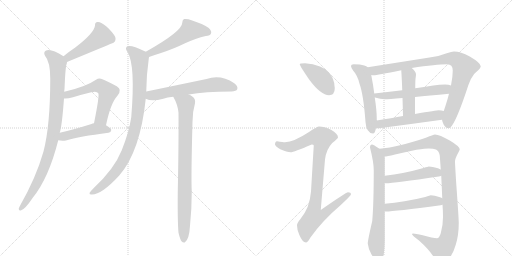
t = 0.00 s
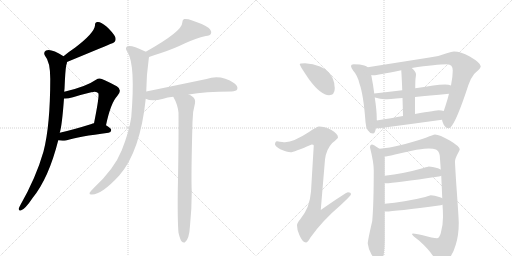
t = 2.96 s
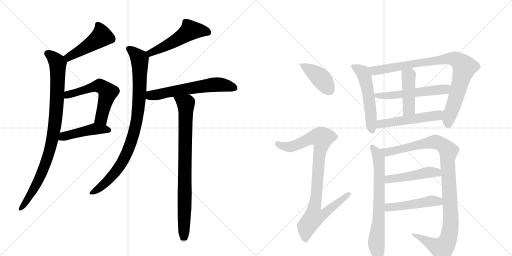
t = 5.92 s
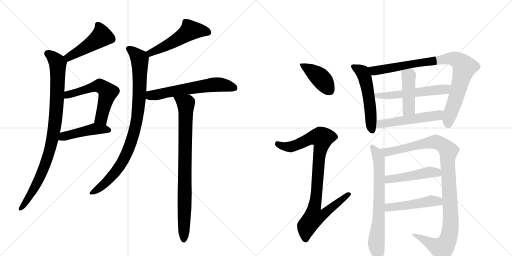
t = 8.88 s
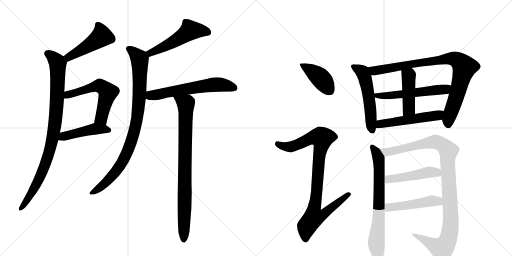
t = 11.84 s
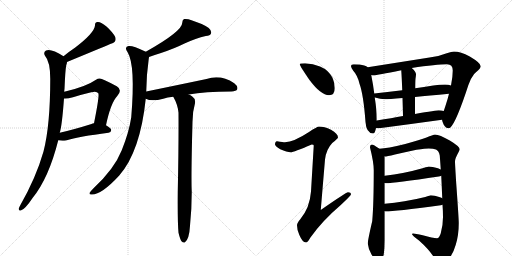
t = 14.80 s

The animated SVG that drew these frames (rendered in a browser with its animation timeline set to each time). Animation: 19 CSS @keyframes rules; one cycle of 14.80 s.

<svg version="1.1" viewBox="0 0 2048 1024" xmlns="http://www.w3.org/2000/svg">
  <g stroke="lightgray" stroke-dasharray="1,1" stroke-width="1" transform="scale(4, 4)">
    <line x1="0" y1="0" x2="256" y2="256"></line>
    <line x1="256" y1="0" x2="0" y2="256"></line>
    <line x1="128" y1="0" x2="128" y2="256"></line>
    <line x1="0" y1="128" x2="256" y2="128"></line>
    <line x1="256" y1="0" x2="512" y2="256"></line>
    <line x1="512" y1="0" x2="256" y2="256"></line>
    <line x1="384" y1="0" x2="384" y2="256"></line>
    <line x1="256" y1="128" x2="512" y2="128"></line>
  </g>
<g transform="scale(1, -1) translate(0, -850)">
   <style type="text/css">
    @keyframes keyframes0 {
      from {
       stroke: black;
       stroke-dashoffset: 471;
       stroke-width: 128;
       }
       61% {
       animation-timing-function: step-end;
       stroke: black;
       stroke-dashoffset: 0;
       stroke-width: 128;
       }
       to {
       stroke: black;
       stroke-width: 1024;
       }
       }
       #make-me-a-hanzi-animation-0 {
         animation: keyframes0 0.633301s both;
         animation-delay: 0.000000s;
         animation-timing-function: linear;
       }
    @keyframes keyframes1 {
      from {
       stroke: black;
       stroke-dashoffset: 924;
       stroke-width: 128;
       }
       75% {
       animation-timing-function: step-end;
       stroke: black;
       stroke-dashoffset: 0;
       stroke-width: 128;
       }
       to {
       stroke: black;
       stroke-width: 1024;
       }
       }
       #make-me-a-hanzi-animation-1 {
         animation: keyframes1 1.001953s both;
         animation-delay: 0.633301s;
         animation-timing-function: linear;
       }
    @keyframes keyframes2 {
      from {
       stroke: black;
       stroke-dashoffset: 574;
       stroke-width: 128;
       }
       65% {
       animation-timing-function: step-end;
       stroke: black;
       stroke-dashoffset: 0;
       stroke-width: 128;
       }
       to {
       stroke: black;
       stroke-width: 1024;
       }
       }
       #make-me-a-hanzi-animation-2 {
         animation: keyframes2 0.717122s both;
         animation-delay: 1.635254s;
         animation-timing-function: linear;
       }
    @keyframes keyframes3 {
      from {
       stroke: black;
       stroke-dashoffset: 456;
       stroke-width: 128;
       }
       60% {
       animation-timing-function: step-end;
       stroke: black;
       stroke-dashoffset: 0;
       stroke-width: 128;
       }
       to {
       stroke: black;
       stroke-width: 1024;
       }
       }
       #make-me-a-hanzi-animation-3 {
         animation: keyframes3 0.621094s both;
         animation-delay: 2.352376s;
         animation-timing-function: linear;
       }
    @keyframes keyframes4 {
      from {
       stroke: black;
       stroke-dashoffset: 520;
       stroke-width: 128;
       }
       63% {
       animation-timing-function: step-end;
       stroke: black;
       stroke-dashoffset: 0;
       stroke-width: 128;
       }
       to {
       stroke: black;
       stroke-width: 1024;
       }
       }
       #make-me-a-hanzi-animation-4 {
         animation: keyframes4 0.673177s both;
         animation-delay: 2.973470s;
         animation-timing-function: linear;
       }
    @keyframes keyframes5 {
      from {
       stroke: black;
       stroke-dashoffset: 913;
       stroke-width: 128;
       }
       75% {
       animation-timing-function: step-end;
       stroke: black;
       stroke-dashoffset: 0;
       stroke-width: 128;
       }
       to {
       stroke: black;
       stroke-width: 1024;
       }
       }
       #make-me-a-hanzi-animation-5 {
         animation: keyframes5 0.993001s both;
         animation-delay: 3.646647s;
         animation-timing-function: linear;
       }
    @keyframes keyframes6 {
      from {
       stroke: black;
       stroke-dashoffset: 609;
       stroke-width: 128;
       }
       66% {
       animation-timing-function: step-end;
       stroke: black;
       stroke-dashoffset: 0;
       stroke-width: 128;
       }
       to {
       stroke: black;
       stroke-width: 1024;
       }
       }
       #make-me-a-hanzi-animation-6 {
         animation: keyframes6 0.745605s both;
         animation-delay: 4.639648s;
         animation-timing-function: linear;
       }
    @keyframes keyframes7 {
      from {
       stroke: black;
       stroke-dashoffset: 849;
       stroke-width: 128;
       }
       73% {
       animation-timing-function: step-end;
       stroke: black;
       stroke-dashoffset: 0;
       stroke-width: 128;
       }
       to {
       stroke: black;
       stroke-width: 1024;
       }
       }
       #make-me-a-hanzi-animation-7 {
         animation: keyframes7 0.940918s both;
         animation-delay: 5.385254s;
         animation-timing-function: linear;
       }
    @keyframes keyframes8 {
      from {
       stroke: black;
       stroke-dashoffset: 412;
       stroke-width: 128;
       }
       57% {
       animation-timing-function: step-end;
       stroke: black;
       stroke-dashoffset: 0;
       stroke-width: 128;
       }
       to {
       stroke: black;
       stroke-width: 1024;
       }
       }
       #make-me-a-hanzi-animation-8 {
         animation: keyframes8 0.585286s both;
         animation-delay: 6.326172s;
         animation-timing-function: linear;
       }
    @keyframes keyframes9 {
      from {
       stroke: black;
       stroke-dashoffset: 930;
       stroke-width: 128;
       }
       75% {
       animation-timing-function: step-end;
       stroke: black;
       stroke-dashoffset: 0;
       stroke-width: 128;
       }
       to {
       stroke: black;
       stroke-width: 1024;
       }
       }
       #make-me-a-hanzi-animation-9 {
         animation: keyframes9 1.006836s both;
         animation-delay: 6.911458s;
         animation-timing-function: linear;
       }
    @keyframes keyframes10 {
      from {
       stroke: black;
       stroke-dashoffset: 538;
       stroke-width: 128;
       }
       64% {
       animation-timing-function: step-end;
       stroke: black;
       stroke-dashoffset: 0;
       stroke-width: 128;
       }
       to {
       stroke: black;
       stroke-width: 1024;
       }
       }
       #make-me-a-hanzi-animation-10 {
         animation: keyframes10 0.687826s both;
         animation-delay: 7.918294s;
         animation-timing-function: linear;
       }
    @keyframes keyframes11 {
      from {
       stroke: black;
       stroke-dashoffset: 894;
       stroke-width: 128;
       }
       74% {
       animation-timing-function: step-end;
       stroke: black;
       stroke-dashoffset: 0;
       stroke-width: 128;
       }
       to {
       stroke: black;
       stroke-width: 1024;
       }
       }
       #make-me-a-hanzi-animation-11 {
         animation: keyframes11 0.977539s both;
         animation-delay: 8.606120s;
         animation-timing-function: linear;
       }
    @keyframes keyframes12 {
      from {
       stroke: black;
       stroke-dashoffset: 557;
       stroke-width: 128;
       }
       64% {
       animation-timing-function: step-end;
       stroke: black;
       stroke-dashoffset: 0;
       stroke-width: 128;
       }
       to {
       stroke: black;
       stroke-width: 1024;
       }
       }
       #make-me-a-hanzi-animation-12 {
         animation: keyframes12 0.703288s both;
         animation-delay: 9.583659s;
         animation-timing-function: linear;
       }
    @keyframes keyframes13 {
      from {
       stroke: black;
       stroke-dashoffset: 443;
       stroke-width: 128;
       }
       59% {
       animation-timing-function: step-end;
       stroke: black;
       stroke-dashoffset: 0;
       stroke-width: 128;
       }
       to {
       stroke: black;
       stroke-width: 1024;
       }
       }
       #make-me-a-hanzi-animation-13 {
         animation: keyframes13 0.610514s both;
         animation-delay: 10.286947s;
         animation-timing-function: linear;
       }
    @keyframes keyframes14 {
      from {
       stroke: black;
       stroke-dashoffset: 522;
       stroke-width: 128;
       }
       63% {
       animation-timing-function: step-end;
       stroke: black;
       stroke-dashoffset: 0;
       stroke-width: 128;
       }
       to {
       stroke: black;
       stroke-width: 1024;
       }
       }
       #make-me-a-hanzi-animation-14 {
         animation: keyframes14 0.674805s both;
         animation-delay: 10.897461s;
         animation-timing-function: linear;
       }
    @keyframes keyframes15 {
      from {
       stroke: black;
       stroke-dashoffset: 702;
       stroke-width: 128;
       }
       70% {
       animation-timing-function: step-end;
       stroke: black;
       stroke-dashoffset: 0;
       stroke-width: 128;
       }
       to {
       stroke: black;
       stroke-width: 1024;
       }
       }
       #make-me-a-hanzi-animation-15 {
         animation: keyframes15 0.821289s both;
         animation-delay: 11.572266s;
         animation-timing-function: linear;
       }
    @keyframes keyframes16 {
      from {
       stroke: black;
       stroke-dashoffset: 1072;
       stroke-width: 128;
       }
       78% {
       animation-timing-function: step-end;
       stroke: black;
       stroke-dashoffset: 0;
       stroke-width: 128;
       }
       to {
       stroke: black;
       stroke-width: 1024;
       }
       }
       #make-me-a-hanzi-animation-16 {
         animation: keyframes16 1.122396s both;
         animation-delay: 12.393555s;
         animation-timing-function: linear;
       }
    @keyframes keyframes17 {
      from {
       stroke: black;
       stroke-dashoffset: 477;
       stroke-width: 128;
       }
       61% {
       animation-timing-function: step-end;
       stroke: black;
       stroke-dashoffset: 0;
       stroke-width: 128;
       }
       to {
       stroke: black;
       stroke-width: 1024;
       }
       }
       #make-me-a-hanzi-animation-17 {
         animation: keyframes17 0.638184s both;
         animation-delay: 13.515951s;
         animation-timing-function: linear;
       }
    @keyframes keyframes18 {
      from {
       stroke: black;
       stroke-dashoffset: 483;
       stroke-width: 128;
       }
       61% {
       animation-timing-function: step-end;
       stroke: black;
       stroke-dashoffset: 0;
       stroke-width: 128;
       }
       to {
       stroke: black;
       stroke-width: 1024;
       }
       }
       #make-me-a-hanzi-animation-18 {
         animation: keyframes18 0.643066s both;
         animation-delay: 14.154134s;
         animation-timing-function: linear;
       }
</style>
<path d="M 268 602 Q 442 674 444 675 Q 468 681 461 702 Q 451 721 427 743 Q 405 762 392 762 Q 379 763 380 748 Q 377 718 301 660 Q 277 644 254 625 C 231 606 240 591 268 602 Z" fill="lightgray"></path> 
<path d="M 257 483 Q 257 489 258 494 Q 261 569 265 589 Q 268 596 268 602 C 271 615 271 615 254 625 Q 203 658 184 648 Q 172 641 180 627 Q 201 603 201 535 Q 201 348 174 244 Q 144 139 81 29 Q 77 22 75 16 Q 74 6 83 8 Q 99 11 131 59 Q 195 138 233 289 L 239 319 Q 248 347 256 456 L 257 483 Z" fill="lightgray"></path> 
<path d="M 424 349 Q 443 439 469 466 Q 491 491 467 505 Q 406 538 398 536 Q 391 536 384 531 Q 344 503 257 483 C 228 476 226 456 256 456 Q 271 455 292 461 Q 331 473 365 481 Q 387 487 393 477 Q 399 471 376 357 C 370 328 418 320 424 349 Z" fill="lightgray"></path> 
<path d="M 233 289 Q 246 286 264 288 Q 316 304 434 319 Q 444 320 445 330 Q 445 337 424 349 C 401 363 401 363 376 357 Q 370 356 366 354 Q 296 332 239 319 C 210 312 203 294 233 289 Z" fill="lightgray"></path> 
<path d="M 596 622 Q 615 629 644 638 Q 698 656 738 676 Q 784 697 823 706 Q 841 707 844 716 Q 848 726 835 738 Q 813 754 766 769 Q 750 776 736 774 Q 729 770 729 759 Q 729 725 583 643 C 557 628 568 612 596 622 Z" fill="lightgray"></path> 
<path d="M 585 484 Q 586 553 595 615 Q 596 619 596 622 C 598 636 598 636 583 643 Q 582 644 579 645 Q 530 669 514 666 Q 495 662 511 640 Q 542 589 525 381 Q 516 321 487 249 Q 457 174 375 98 Q 362 85 358 78 Q 357 71 368 72 Q 407 72 477 148 Q 561 244 583 455 L 585 484 Z" fill="lightgray"></path> 
<path d="M 755 472 Q 819 484 926 484 Q 945 485 949 493 Q 953 505 937 517 Q 883 553 826 534 Q 721 512 585 484 C 556 478 555 465 583 455 Q 607 443 653 455 Q 669 461 693 463 L 755 472 Z" fill="lightgray"></path> 
<path d="M 714 -81 Q 720 -106 726 -115 Q 732 -122 739 -120 Q 757 -108 760 -53 Q 767 16 767 83 Q 764 141 770 363 Q 770 403 780 437 Q 783 455 769 464 Q 762 470 755 472 C 729 487 679 490 693 463 Q 711 432 714 399 Q 715 275 711 81 Q 710 -40 714 -81 Z" fill="lightgray"></path> 
<path d="M 1220 597 Q 1199 597 1199 593 Q 1199 587 1238 530 Q 1284 469 1316 469 Q 1339 469 1339 497 Q 1339 518 1330 539 Q 1314 570 1280 584 Q 1252 595 1220 597 Z" fill="lightgray"></path> 
<path d="M 1276 344 Q 1269 344 1236 322 Q 1175 282 1140 281 Q 1133 281 1108 285 Q 1100 284 1100 272 Q 1100 266 1121 253 Q 1148 241 1163 241 Q 1174 241 1247 272 Q 1255 272 1255 268 L 1244 84 Q 1239 18 1201 -27 Q 1188 -42 1188 -51 Q 1188 -70 1197 -89 Q 1210 -120 1224 -120 Q 1231 -120 1241 -101 Q 1289 -33 1362 29 Q 1404 68 1404 73 Q 1404 81 1392 81 Q 1385 81 1283 10 L 1300 212 Q 1305 253 1329 278 Q 1352 297 1352 300 Q 1352 315 1324 331 Q 1297 344 1276 344 Z" fill="lightgray"></path> 
<path d="M 1415 593 Q 1404 593 1404 585 Q 1404 580 1413 567 Q 1430 549 1438 515 Q 1454 471 1462 362 Q 1465 318 1492 316 Q 1500 316 1504 338 L 1507 368 L 1507 377 Q 1507 408 1499 460 L 1497 476 Q 1493 509 1485 550 L 1471 581 Q 1466 586 1457 588 Q 1442 593 1415 593 Z" fill="lightgray"></path> 
<path d="M 1768 371 Q 1769 364 1775 351 Q 1783 337 1795 337 Q 1815 337 1864 481 Q 1885 550 1905 562 Q 1923 577 1923 585 Q 1923 598 1879 624 Q 1842 644 1816 644 Q 1807 644 1787 637 Q 1755 624 1718 620 L 1471 581 C 1441 576 1455 550 1485 550 Q 1491 549 1495 549 Q 1507 549 1605 569 L 1647 578 Q 1747 593 1788 593 Q 1811 593 1811 568 Q 1811 543 1804 508 L 1796 475 Q 1791 454 1782 427 Q 1778 415 1775 406 L 1768 371 Z" fill="lightgray"></path> 
<path d="M 1499 460 L 1500 460 Q 1521 453 1539 453 Q 1554 453 1610 458 L 1660 462 Q 1714 467 1796 475 C 1826 478 1833 499 1804 508 Q 1795 512 1780 512 Q 1759 512 1733 508 Q 1695 502 1661 497 L 1609 489 Q 1547 481 1497 476 C 1467 473 1470 468 1499 460 Z" fill="lightgray"></path> 
<path d="M 1610 458 Q 1611 426 1612 386 C 1613 356 1660 364 1660 394 L 1660 462 L 1661 497 Q 1661 525 1662 535 Q 1664 548 1664 553 Q 1664 563 1647 578 C 1625 598 1603 599 1605 569 Q 1607 541 1609 489 L 1610 458 Z" fill="lightgray"></path> 
<path d="M 1504 338 Q 1509 337 1516 337 Q 1638 353 1768 371 C 1798 375 1804 399 1775 406 Q 1766 409 1755 409 Q 1748 409 1660 394 L 1612 386 Q 1568 378 1507 368 C 1477 363 1474 341 1504 338 Z" fill="lightgray"></path> 
<path d="M 1518 255 Q 1493 272 1488 272 Q 1480 272 1480 260 Q 1495 201 1495 169 Q 1495 37 1489 -34 Q 1471 -112 1471 -124 Q 1473 -145 1486 -168 Q 1500 -191 1516 -191 Q 1530 -191 1535 -167 Q 1539 -141 1539 -112 L 1539 5 L 1539 35 L 1539 118 L 1539 147 L 1539 220 Q 1539 221 1538 224 L 1518 255 Z" fill="lightgray"></path> 
<path d="M 1740 312 Q 1732 311 1706 300 Q 1682 291 1621 274 Q 1548 256 1518 255 C 1488 252 1508 219 1538 224 L 1539 224 Q 1546 224 1580 232 Q 1619 241 1666 251 Q 1703 256 1715 256 Q 1734 256 1744 252 Q 1756 246 1759 228 Q 1761 202 1763 172 L 1765 147 Q 1767 104 1769 57 L 1770 31 Q 1772 6 1772 -18 Q 1772 -52 1763 -83 Q 1757 -103 1748 -103 Q 1732 -103 1691 -91 Q 1661 -84 1652 -84 Q 1648 -84 1648 -87 Q 1649 -92 1676 -112 Q 1714 -146 1733 -175 Q 1749 -202 1763 -204 Q 1777 -204 1792 -187 Q 1811 -171 1823 -129 Q 1835 -90 1835 -43 Q 1835 -23 1825 115 Q 1820 193 1820 204 Q 1820 216 1833 239 Q 1839 251 1839 253 Q 1839 264 1799 288 Q 1758 312 1740 312 Z" fill="lightgray"></path> 
<path d="M 1539 118 Q 1541 117 1543 117 Q 1577 117 1755 144 Q 1760 145 1765 147 C 1794 156 1790 159 1763 172 Q 1759 174 1752 177 Q 1729 184 1715 184 Q 1713 184 1694 178 Q 1613 155 1539 147 C 1509 144 1509 122 1539 118 Z" fill="lightgray"></path> 
<path d="M 1539 5 Q 1541 4 1543 4 Q 1578 4 1763 29 Q 1767 30 1770 31 C 1799 39 1796 44 1769 57 Q 1766 59 1760 61 Q 1737 69 1723 69 Q 1721 69 1701 62 Q 1616 41 1539 35 C 1509 33 1509 9 1539 5 Z" fill="lightgray"></path> 
      <clipPath id="make-me-a-hanzi-clip-0">
      <path d="M 268 602 Q 442 674 444 675 Q 468 681 461 702 Q 451 721 427 743 Q 405 762 392 762 Q 379 763 380 748 Q 377 718 301 660 Q 277 644 254 625 C 231 606 240 591 268 602 Z" fill="lightgray"></path>
      </clipPath>
      <path clip-path="url(#make-me-a-hanzi-clip-0)" d="M 390 751 L 403 727 L 403 701 L 302 634 L 278 621 L 265 624 " fill="none" id="make-me-a-hanzi-animation-0" stroke-dasharray="343 686" stroke-linecap="round"></path>

      <clipPath id="make-me-a-hanzi-clip-1">
      <path d="M 257 483 Q 257 489 258 494 Q 261 569 265 589 Q 268 596 268 602 C 271 615 271 615 254 625 Q 203 658 184 648 Q 172 641 180 627 Q 201 603 201 535 Q 201 348 174 244 Q 144 139 81 29 Q 77 22 75 16 Q 74 6 83 8 Q 99 11 131 59 Q 195 138 233 289 L 239 319 Q 248 347 256 456 L 257 483 Z" fill="lightgray"></path>
      </clipPath>
      <path clip-path="url(#make-me-a-hanzi-clip-1)" d="M 190 636 L 216 618 L 231 596 L 227 424 L 214 316 L 200 250 L 167 158 L 143 106 L 84 17 " fill="none" id="make-me-a-hanzi-animation-1" stroke-dasharray="796 1592" stroke-linecap="round"></path>

      <clipPath id="make-me-a-hanzi-clip-2">
      <path d="M 424 349 Q 443 439 469 466 Q 491 491 467 505 Q 406 538 398 536 Q 391 536 384 531 Q 344 503 257 483 C 228 476 226 456 256 456 Q 271 455 292 461 Q 331 473 365 481 Q 387 487 393 477 Q 399 471 376 357 C 370 328 418 320 424 349 Z" fill="lightgray"></path>
      </clipPath>
      <path clip-path="url(#make-me-a-hanzi-clip-2)" d="M 261 463 L 272 472 L 393 507 L 422 493 L 432 481 L 408 386 L 405 377 L 384 369 " fill="none" id="make-me-a-hanzi-animation-2" stroke-dasharray="446 892" stroke-linecap="round"></path>

      <clipPath id="make-me-a-hanzi-clip-3">
      <path d="M 233 289 Q 246 286 264 288 Q 316 304 434 319 Q 444 320 445 330 Q 445 337 424 349 C 401 363 401 363 376 357 Q 370 356 366 354 Q 296 332 239 319 C 210 312 203 294 233 289 Z" fill="lightgray"></path>
      </clipPath>
      <path clip-path="url(#make-me-a-hanzi-clip-3)" d="M 241 295 L 263 307 L 378 334 L 435 329 " fill="none" id="make-me-a-hanzi-animation-3" stroke-dasharray="328 656" stroke-linecap="round"></path>

      <clipPath id="make-me-a-hanzi-clip-4">
      <path d="M 596 622 Q 615 629 644 638 Q 698 656 738 676 Q 784 697 823 706 Q 841 707 844 716 Q 848 726 835 738 Q 813 754 766 769 Q 750 776 736 774 Q 729 770 729 759 Q 729 725 583 643 C 557 628 568 612 596 622 Z" fill="lightgray"></path>
      </clipPath>
      <path clip-path="url(#make-me-a-hanzi-clip-4)" d="M 832 721 L 761 729 L 673 671 L 603 641 L 599 631 " fill="none" id="make-me-a-hanzi-animation-4" stroke-dasharray="392 784" stroke-linecap="round"></path>

      <clipPath id="make-me-a-hanzi-clip-5">
      <path d="M 585 484 Q 586 553 595 615 Q 596 619 596 622 C 598 636 598 636 583 643 Q 582 644 579 645 Q 530 669 514 666 Q 495 662 511 640 Q 542 589 525 381 Q 516 321 487 249 Q 457 174 375 98 Q 362 85 358 78 Q 357 71 368 72 Q 407 72 477 148 Q 561 244 583 455 L 585 484 Z" fill="lightgray"></path>
      </clipPath>
      <path clip-path="url(#make-me-a-hanzi-clip-5)" d="M 517 653 L 559 613 L 557 448 L 533 309 L 509 240 L 472 175 L 417 114 L 365 79 " fill="none" id="make-me-a-hanzi-animation-5" stroke-dasharray="785 1570" stroke-linecap="round"></path>

      <clipPath id="make-me-a-hanzi-clip-6">
      <path d="M 755 472 Q 819 484 926 484 Q 945 485 949 493 Q 953 505 937 517 Q 883 553 826 534 Q 721 512 585 484 C 556 478 555 465 583 455 Q 607 443 653 455 Q 669 461 693 463 L 755 472 Z" fill="lightgray"></path>
      </clipPath>
      <path clip-path="url(#make-me-a-hanzi-clip-6)" d="M 591 462 L 663 480 L 840 510 L 895 510 L 938 498 " fill="none" id="make-me-a-hanzi-animation-6" stroke-dasharray="481 962" stroke-linecap="round"></path>

      <clipPath id="make-me-a-hanzi-clip-7">
      <path d="M 714 -81 Q 720 -106 726 -115 Q 732 -122 739 -120 Q 757 -108 760 -53 Q 767 16 767 83 Q 764 141 770 363 Q 770 403 780 437 Q 783 455 769 464 Q 762 470 755 472 C 729 487 679 490 693 463 Q 711 432 714 399 Q 715 275 711 81 Q 710 -40 714 -81 Z" fill="lightgray"></path>
      </clipPath>
      <path clip-path="url(#make-me-a-hanzi-clip-7)" d="M 701 459 L 743 435 L 744 422 L 735 -110 " fill="none" id="make-me-a-hanzi-animation-7" stroke-dasharray="721 1442" stroke-linecap="round"></path>

      <clipPath id="make-me-a-hanzi-clip-8">
      <path d="M 1220 597 Q 1199 597 1199 593 Q 1199 587 1238 530 Q 1284 469 1316 469 Q 1339 469 1339 497 Q 1339 518 1330 539 Q 1314 570 1280 584 Q 1252 595 1220 597 Z" fill="lightgray"></path>
      </clipPath>
      <path clip-path="url(#make-me-a-hanzi-clip-8)" d="M 1203 592 L 1283 537 L 1318 489 " fill="none" id="make-me-a-hanzi-animation-8" stroke-dasharray="284 568" stroke-linecap="round"></path>

      <clipPath id="make-me-a-hanzi-clip-9">
      <path d="M 1276 344 Q 1269 344 1236 322 Q 1175 282 1140 281 Q 1133 281 1108 285 Q 1100 284 1100 272 Q 1100 266 1121 253 Q 1148 241 1163 241 Q 1174 241 1247 272 Q 1255 272 1255 268 L 1244 84 Q 1239 18 1201 -27 Q 1188 -42 1188 -51 Q 1188 -70 1197 -89 Q 1210 -120 1224 -120 Q 1231 -120 1241 -101 Q 1289 -33 1362 29 Q 1404 68 1404 73 Q 1404 81 1392 81 Q 1385 81 1283 10 L 1300 212 Q 1305 253 1329 278 Q 1352 297 1352 300 Q 1352 315 1324 331 Q 1297 344 1276 344 Z" fill="lightgray"></path>
      </clipPath>
      <path clip-path="url(#make-me-a-hanzi-clip-9)" d="M 1111 274 L 1136 264 L 1162 263 L 1240 297 L 1262 302 L 1288 298 L 1258 20 L 1294 17 L 1303 4 L 1284 -14 L 1255 -19 L 1235 -44 L 1223 -71 L 1223 -109 " fill="none" id="make-me-a-hanzi-animation-9" stroke-dasharray="802 1604" stroke-linecap="round"></path>

      <clipPath id="make-me-a-hanzi-clip-10">
      <path d="M 1415 593 Q 1404 593 1404 585 Q 1404 580 1413 567 Q 1430 549 1438 515 Q 1454 471 1462 362 Q 1465 318 1492 316 Q 1500 316 1504 338 L 1507 368 L 1507 377 Q 1507 408 1499 460 L 1497 476 Q 1493 509 1485 550 L 1471 581 Q 1466 586 1457 588 Q 1442 593 1415 593 Z" fill="lightgray"></path>
      </clipPath>
      <path clip-path="url(#make-me-a-hanzi-clip-10)" d="M 1413 584 L 1447 564 L 1458 544 L 1477 448 L 1489 327 " fill="none" id="make-me-a-hanzi-animation-10" stroke-dasharray="410 820" stroke-linecap="round"></path>

      <clipPath id="make-me-a-hanzi-clip-11">
      <path d="M 1768 371 Q 1769 364 1775 351 Q 1783 337 1795 337 Q 1815 337 1864 481 Q 1885 550 1905 562 Q 1923 577 1923 585 Q 1923 598 1879 624 Q 1842 644 1816 644 Q 1807 644 1787 637 Q 1755 624 1718 620 L 1471 581 C 1441 576 1455 550 1485 550 Q 1491 549 1495 549 Q 1507 549 1605 569 L 1647 578 Q 1747 593 1788 593 Q 1811 593 1811 568 Q 1811 543 1804 508 L 1796 475 Q 1791 454 1782 427 Q 1778 415 1775 406 L 1768 371 Z" fill="lightgray"></path>
      </clipPath>
      <path clip-path="url(#make-me-a-hanzi-clip-11)" d="M 1479 579 L 1502 568 L 1788 615 L 1814 615 L 1834 606 L 1857 581 L 1831 477 L 1797 383 L 1793 350 " fill="none" id="make-me-a-hanzi-animation-11" stroke-dasharray="766 1532" stroke-linecap="round"></path>

      <clipPath id="make-me-a-hanzi-clip-12">
      <path d="M 1499 460 L 1500 460 Q 1521 453 1539 453 Q 1554 453 1610 458 L 1660 462 Q 1714 467 1796 475 C 1826 478 1833 499 1804 508 Q 1795 512 1780 512 Q 1759 512 1733 508 Q 1695 502 1661 497 L 1609 489 Q 1547 481 1497 476 C 1467 473 1470 468 1499 460 Z" fill="lightgray"></path>
      </clipPath>
      <path clip-path="url(#make-me-a-hanzi-clip-12)" d="M 1500 464 L 1768 491 L 1797 504 " fill="none" id="make-me-a-hanzi-animation-12" stroke-dasharray="429 858" stroke-linecap="round"></path>

      <clipPath id="make-me-a-hanzi-clip-13">
      <path d="M 1610 458 Q 1611 426 1612 386 C 1613 356 1660 364 1660 394 L 1660 462 L 1661 497 Q 1661 525 1662 535 Q 1664 548 1664 553 Q 1664 563 1647 578 C 1625 598 1603 599 1605 569 Q 1607 541 1609 489 L 1610 458 Z" fill="lightgray"></path>
      </clipPath>
      <path clip-path="url(#make-me-a-hanzi-clip-13)" d="M 1613 565 L 1635 543 L 1636 415 L 1617 394 " fill="none" id="make-me-a-hanzi-animation-13" stroke-dasharray="315 630" stroke-linecap="round"></path>

      <clipPath id="make-me-a-hanzi-clip-14">
      <path d="M 1504 338 Q 1509 337 1516 337 Q 1638 353 1768 371 C 1798 375 1804 399 1775 406 Q 1766 409 1755 409 Q 1748 409 1660 394 L 1612 386 Q 1568 378 1507 368 C 1477 363 1474 341 1504 338 Z" fill="lightgray"></path>
      </clipPath>
      <path clip-path="url(#make-me-a-hanzi-clip-14)" d="M 1511 345 L 1535 357 L 1741 387 L 1769 401 " fill="none" id="make-me-a-hanzi-animation-14" stroke-dasharray="394 788" stroke-linecap="round"></path>

      <clipPath id="make-me-a-hanzi-clip-15">
      <path d="M 1518 255 Q 1493 272 1488 272 Q 1480 272 1480 260 Q 1495 201 1495 169 Q 1495 37 1489 -34 Q 1471 -112 1471 -124 Q 1473 -145 1486 -168 Q 1500 -191 1516 -191 Q 1530 -191 1535 -167 Q 1539 -141 1539 -112 L 1539 5 L 1539 35 L 1539 118 L 1539 147 L 1539 220 Q 1539 221 1538 224 L 1518 255 Z" fill="lightgray"></path>
      </clipPath>
      <path clip-path="url(#make-me-a-hanzi-clip-15)" d="M 1488 263 L 1502 246 L 1517 198 L 1516 -2 L 1505 -125 L 1515 -174 " fill="none" id="make-me-a-hanzi-animation-15" stroke-dasharray="574 1148" stroke-linecap="round"></path>

      <clipPath id="make-me-a-hanzi-clip-16">
      <path d="M 1740 312 Q 1732 311 1706 300 Q 1682 291 1621 274 Q 1548 256 1518 255 C 1488 252 1508 219 1538 224 L 1539 224 Q 1546 224 1580 232 Q 1619 241 1666 251 Q 1703 256 1715 256 Q 1734 256 1744 252 Q 1756 246 1759 228 Q 1761 202 1763 172 L 1765 147 Q 1767 104 1769 57 L 1770 31 Q 1772 6 1772 -18 Q 1772 -52 1763 -83 Q 1757 -103 1748 -103 Q 1732 -103 1691 -91 Q 1661 -84 1652 -84 Q 1648 -84 1648 -87 Q 1649 -92 1676 -112 Q 1714 -146 1733 -175 Q 1749 -202 1763 -204 Q 1777 -204 1792 -187 Q 1811 -171 1823 -129 Q 1835 -90 1835 -43 Q 1835 -23 1825 115 Q 1820 193 1820 204 Q 1820 216 1833 239 Q 1839 251 1839 253 Q 1839 264 1799 288 Q 1758 312 1740 312 Z" fill="lightgray"></path>
      </clipPath>
      <path clip-path="url(#make-me-a-hanzi-clip-16)" d="M 1523 251 L 1550 242 L 1567 244 L 1736 283 L 1760 277 L 1793 246 L 1790 210 L 1803 -50 L 1790 -113 L 1766 -144 L 1652 -88 " fill="none" id="make-me-a-hanzi-animation-16" stroke-dasharray="944 1888" stroke-linecap="round"></path>

      <clipPath id="make-me-a-hanzi-clip-17">
      <path d="M 1539 118 Q 1541 117 1543 117 Q 1577 117 1755 144 Q 1760 145 1765 147 C 1794 156 1790 159 1763 172 Q 1759 174 1752 177 Q 1729 184 1715 184 Q 1713 184 1694 178 Q 1613 155 1539 147 C 1509 144 1509 122 1539 118 Z" fill="lightgray"></path>
      </clipPath>
      <path clip-path="url(#make-me-a-hanzi-clip-17)" d="M 1543 125 L 1563 135 L 1708 160 L 1746 160 L 1758 153 " fill="none" id="make-me-a-hanzi-animation-17" stroke-dasharray="349 698" stroke-linecap="round"></path>

      <clipPath id="make-me-a-hanzi-clip-18">
      <path d="M 1539 5 Q 1541 4 1543 4 Q 1578 4 1763 29 Q 1767 30 1770 31 C 1799 39 1796 44 1769 57 Q 1766 59 1760 61 Q 1737 69 1723 69 Q 1721 69 1701 62 Q 1616 41 1539 35 C 1509 33 1509 9 1539 5 Z" fill="lightgray"></path>
      </clipPath>
      <path clip-path="url(#make-me-a-hanzi-clip-18)" d="M 1543 13 L 1559 21 L 1658 32 L 1715 45 L 1735 47 L 1764 37 " fill="none" id="make-me-a-hanzi-animation-18" stroke-dasharray="355 710" stroke-linecap="round"></path>

</g>
</svg>
